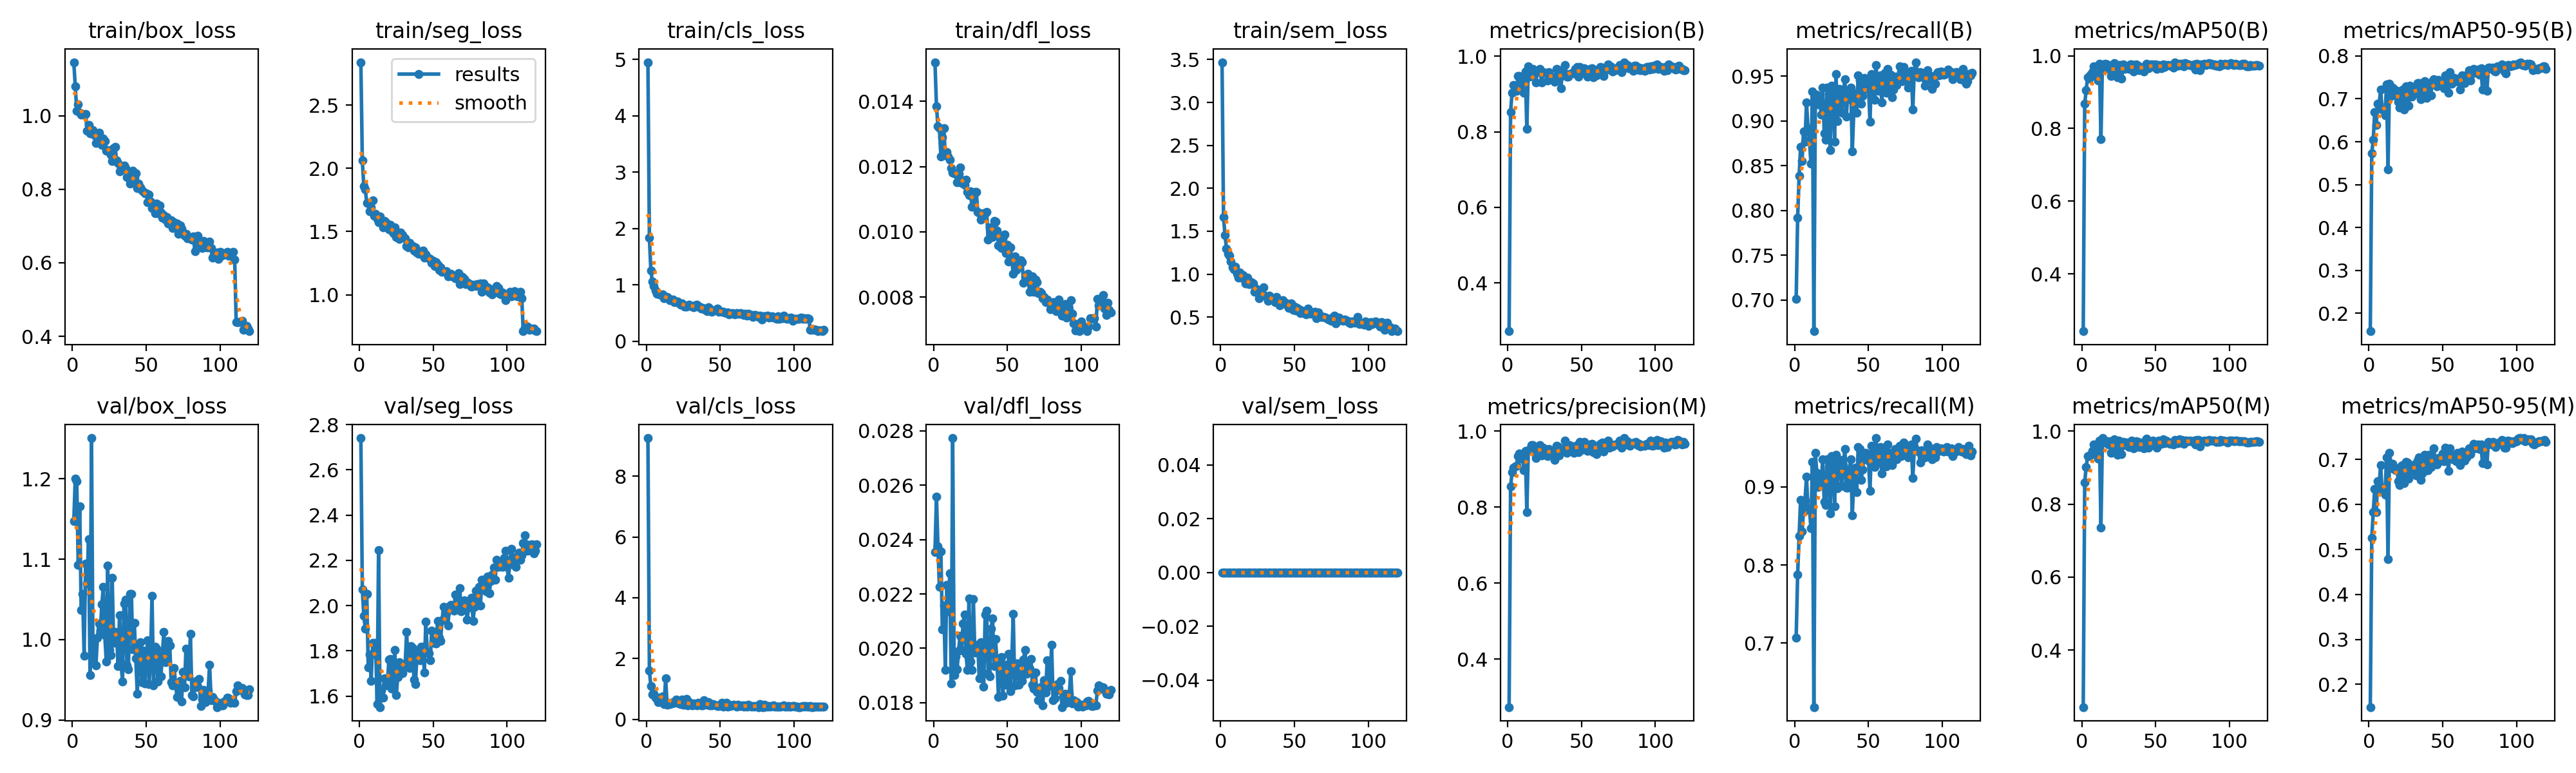

The table this chart was drawn from, first rows:
epoch, time, train/box_loss, train/seg_loss, train/cls_loss, train/dfl_loss, train/sem_loss, metrics/precision(B), metrics/recall(B), metrics/mAP50(B), metrics/mAP50-95(B), metrics/precision(M), metrics/recall(M), metrics/mAP50(M), metrics/mAP50-95(M), val/box_loss, val/seg_loss, val/cls_loss, val/dfl_loss, val/sem_loss, lr/pg0, lr/pg1, lr/pg2, lr/pg3
1, 180.6, 1.146, 2.839, 4.949, 0.0152, 3.469, 0.272, 0.7013, 0.2424, 0.1582, 0.2737, 0.707, 0.2434, 0.1494, 1.147, 2.741, 9.25, 0.02354, 0, 0.001473, 0.0004911, 0.001473, 0.0004911
2, 342.5, 1.081, 2.061, 1.835, 0.01385, 1.668, 0.853, 0.7921, 0.8675, 0.5734, 0.8545, 0.7881, 0.8593, 0.526, 1.2, 2.072, 1.603, 0.02558, 0, 0.002957, 0.0009857, 0.002957, 0.0009857
3, 501.3, 1.014, 1.858, 1.25, 0.01324, 1.452, 0.9042, 0.8386, 0.9061, 0.6048, 0.892, 0.8374, 0.9024, 0.5834, 1.197, 1.955, 1.092, 0.02376, 0, 0.004227, 0.001409, 0.004227, 0.001409
4, 658.7, 1.031, 1.832, 1.064, 0.01317, 1.301, 0.9238, 0.8709, 0.9413, 0.6687, 0.9034, 0.8835, 0.9315, 0.6341, 1.093, 1.898, 0.8267, 0.02225, 0, 0.004224, 0.001408, 0.004224, 0.001408
5, 815.4, 1.008, 1.727, 0.9752, 0.01231, 1.239, 0.9096, 0.8556, 0.938, 0.6388, 0.9073, 0.8431, 0.9309, 0.5835, 1.166, 2.051, 0.8483, 0.02356, 0, 0.004219, 0.001406, 0.004219, 0.001406
6, 969.8, 1.002, 1.727, 0.9004, 0.0129, 1.216, 0.9091, 0.8885, 0.948, 0.689, 0.9095, 0.8696, 0.936, 0.652, 1.037, 1.726, 0.7242, 0.0207, 0, 0.004212, 0.001404, 0.004212, 0.001404
7, 1127, 1.004, 1.659, 0.8408, 0.01318, 1.144, 0.948, 0.8771, 0.9554, 0.6886, 0.9344, 0.8828, 0.9461, 0.6415, 1.057, 1.785, 0.6793, 0.02157, 0, 0.004204, 0.001401, 0.004204, 0.001401
8, 1282, 1.002, 1.691, 0.8399, 0.01234, 1.076, 0.9485, 0.9206, 0.9707, 0.7216, 0.9407, 0.913, 0.9635, 0.688, 0.9801, 1.668, 0.5689, 0.0192, 0, 0.004195, 0.001398, 0.004195, 0.001398
9, 1439, 1.005, 1.745, 0.8275, 0.01244, 1.054, 0.9124, 0.8922, 0.9505, 0.6756, 0.9279, 0.8715, 0.9441, 0.6301, 1.095, 1.834, 0.7128, 0.02234, 0, 0.004184, 0.001395, 0.004184, 0.001395
10, 1593, 0.9591, 1.625, 0.822, 0.0123, 1.089, 0.9432, 0.8783, 0.9428, 0.6735, 0.9389, 0.8715, 0.9354, 0.6373, 1.07, 1.788, 0.7143, 0.02135, 0, 0.004172, 0.001391, 0.004172, 0.001391
11, 1747, 0.9756, 1.64, 0.8327, 0.0122, 1.004, 0.9034, 0.8526, 0.9311, 0.6614, 0.8973, 0.8469, 0.9249, 0.6213, 1.125, 1.836, 0.7655, 0.02276, 0, 0.004159, 0.001386, 0.004159, 0.001386
12, 1902, 0.9516, 1.6, 0.7688, 0.01196, 0.9599, 0.9592, 0.933, 0.9773, 0.7332, 0.9477, 0.9319, 0.9747, 0.7056, 0.9555, 1.566, 0.4986, 0.01872, 0, 0.004144, 0.001381, 0.004144, 0.001381
13, 2059, 0.9521, 1.574, 0.7715, 0.01181, 1.022, 0.8073, 0.6651, 0.7703, 0.535, 0.7864, 0.6181, 0.7361, 0.479, 1.251, 2.246, 1.346, 0.02773, 0, 0.004128, 0.001376, 0.004128, 0.001376
14, 2213, 0.9605, 1.622, 0.7841, 0.0118, 0.9582, 0.974, 0.9219, 0.9771, 0.7356, 0.9505, 0.9435, 0.9811, 0.7147, 0.9729, 1.551, 0.4883, 0.01902, 0, 0.00411, 0.00137, 0.00411, 0.00137
15, 2370, 0.9477, 1.583, 0.7679, 0.01178, 0.9881, 0.9461, 0.9297, 0.9689, 0.7066, 0.951, 0.9181, 0.9685, 0.691, 1.001, 1.624, 0.5135, 0.0197, 0, 0.004091, 0.001364, 0.004091, 0.001364
16, 2525, 0.9263, 1.534, 0.7344, 0.01151, 0.961, 0.9488, 0.9187, 0.9775, 0.7263, 0.9637, 0.8998, 0.9741, 0.6911, 0.9682, 1.594, 0.5136, 0.01924, 0, 0.004071, 0.001357, 0.004071, 0.001357
17, 2680, 0.9426, 1.583, 0.7299, 0.01177, 0.8918, 0.9664, 0.923, 0.9758, 0.7229, 0.9638, 0.9112, 0.9708, 0.6797, 1.002, 1.679, 0.5268, 0.01992, 0, 0.004049, 0.00135, 0.004049, 0.00135
18, 2834, 0.9536, 1.575, 0.7378, 0.01198, 0.961, 0.9501, 0.9074, 0.9647, 0.7086, 0.9501, 0.9074, 0.9639, 0.6768, 1.02, 1.647, 0.5702, 0.02047, 0, 0.004026, 0.001342, 0.004026, 0.001342
19, 2989, 0.9314, 1.539, 0.6975, 0.0115, 0.8874, 0.9313, 0.9376, 0.9712, 0.7185, 0.9295, 0.9357, 0.9715, 0.681, 1.011, 1.658, 0.5424, 0.01993, 0, 0.004002, 0.001334, 0.004002, 0.001334
20, 3144, 0.9211, 1.519, 0.6985, 0.01157, 0.8862, 0.9591, 0.8864, 0.9438, 0.6934, 0.9549, 0.8812, 0.9414, 0.6524, 1.044, 1.762, 0.6539, 0.02091, 0, 0.003976, 0.001325, 0.003976, 0.001325
21, 3298, 0.9376, 1.551, 0.7085, 0.01144, 0.9065, 0.9592, 0.879, 0.9595, 0.6795, 0.9571, 0.8771, 0.9555, 0.6436, 1.065, 1.765, 0.6355, 0.02125, 0, 0.00395, 0.001317, 0.00395, 0.001317
22, 3453, 0.9315, 1.506, 0.6873, 0.01159, 0.8932, 0.966, 0.9376, 0.9799, 0.7117, 0.9636, 0.9357, 0.9781, 0.6862, 1.006, 1.633, 0.5166, 0.01979, 0, 0.003922, 0.001307, 0.003922, 0.001307
23, 3608, 0.9053, 1.486, 0.6504, 0.01123, 0.7952, 0.9302, 0.9301, 0.9683, 0.722, 0.9368, 0.9252, 0.9645, 0.6872, 0.973, 1.687, 0.5008, 0.0192, 0, 0.003893, 0.001298, 0.003893, 0.001298
24, 3763, 0.907, 1.532, 0.6704, 0.01113, 0.8288, 0.9582, 0.8675, 0.9401, 0.6757, 0.956, 0.8658, 0.935, 0.6484, 1.092, 1.804, 0.6622, 0.02183, 0, 0.003862, 0.001287, 0.003862, 0.001287
25, 3918, 0.9027, 1.457, 0.6435, 0.01125, 0.788, 0.9558, 0.9395, 0.9738, 0.7289, 0.9528, 0.9395, 0.9737, 0.6953, 0.9868, 1.604, 0.4778, 0.01952, 0, 0.00383, 0.001277, 0.00383, 0.001277
26, 4073, 0.894, 1.454, 0.6098, 0.01077, 0.7188, 0.9556, 0.9366, 0.9748, 0.7232, 0.9518, 0.9339, 0.9697, 0.6936, 0.9807, 1.685, 0.4921, 0.01921, 0, 0.003798, 0.001266, 0.003798, 0.001266
27, 4227, 0.8776, 1.439, 0.6193, 0.01079, 0.7745, 0.936, 0.8771, 0.937, 0.6839, 0.9339, 0.8752, 0.9368, 0.6581, 1.077, 1.75, 0.6664, 0.02181, 0, 0.003764, 0.001255, 0.003764, 0.001255
28, 4383, 0.9111, 1.491, 0.6329, 0.01122, 0.7522, 0.9573, 0.9527, 0.9762, 0.7308, 0.9532, 0.9414, 0.9699, 0.6884, 0.996, 1.715, 0.4652, 0.01985, 0, 0.003729, 0.001243, 0.003729, 0.001243
29, 4537, 0.9147, 1.474, 0.6503, 0.01123, 0.8466, 0.9449, 0.8998, 0.9631, 0.7046, 0.9463, 0.8987, 0.9614, 0.6749, 1.009, 1.701, 0.5753, 0.02006, 0, 0.003693, 0.001231, 0.003693, 0.001231
30, 4692, 0.8778, 1.451, 0.632, 0.0106, 0.752, 0.9429, 0.9363, 0.971, 0.7132, 0.9372, 0.9306, 0.968, 0.6823, 1.009, 1.741, 0.5103, 0.02014, 0, 0.003655, 0.001218, 0.003655, 0.001218
31, 4846, 0.8708, 1.446, 0.6097, 0.01056, 0.7448, 0.9446, 0.9345, 0.9714, 0.7255, 0.9446, 0.9345, 0.9693, 0.6897, 0.9669, 1.733, 0.4663, 0.0189, 0, 0.003617, 0.001206, 0.003617, 0.001206
32, 5002, 0.8492, 1.387, 0.6025, 0.01037, 0.6926, 0.9317, 0.9093, 0.9647, 0.712, 0.9244, 0.9016, 0.9564, 0.6653, 1.031, 1.883, 0.5232, 0.02022, 0, 0.003578, 0.001193, 0.003578, 0.001193
33, 5156, 0.8598, 1.377, 0.6424, 0.01042, 0.7512, 0.9662, 0.9319, 0.9758, 0.7366, 0.9623, 0.9282, 0.9689, 0.6978, 0.9714, 1.745, 0.496, 0.01911, 0, 0.003538, 0.001179, 0.003538, 0.001179
34, 5311, 0.861, 1.41, 0.6447, 0.01057, 0.7233, 0.9653, 0.9469, 0.9759, 0.737, 0.9593, 0.949, 0.9743, 0.7054, 0.948, 1.725, 0.4664, 0.01859, 0, 0.003497, 0.001166, 0.003497, 0.001166
35, 5466, 0.8653, 1.388, 0.6138, 0.01057, 0.7049, 0.9429, 0.9047, 0.9562, 0.6989, 0.937, 0.8993, 0.9537, 0.6554, 1.045, 1.822, 0.5385, 0.02125, 0, 0.003455, 0.001152, 0.003455, 0.001152
36, 5621, 0.8572, 1.384, 0.617, 0.0106, 0.6961, 0.9148, 0.9332, 0.9667, 0.7067, 0.9444, 0.8989, 0.9643, 0.6692, 1.05, 1.813, 0.5233, 0.02138, 0, 0.003412, 0.001137, 0.003412, 0.001137
37, 5776, 0.8327, 1.347, 0.5768, 0.00975, 0.672, 0.9525, 0.9244, 0.9767, 0.739, 0.9505, 0.9225, 0.9721, 0.7059, 0.968, 1.673, 0.4661, 0.01907, 0, 0.003368, 0.001123, 0.003368, 0.001123
38, 5930, 0.8464, 1.373, 0.5959, 0.01014, 0.7326, 0.9562, 0.9376, 0.9728, 0.7419, 0.9542, 0.9357, 0.9712, 0.7111, 0.9628, 1.654, 0.4631, 0.01896, 0, 0.003323, 0.001108, 0.003323, 0.001108
39, 6087, 0.816, 1.336, 0.5855, 0.00988, 0.6982, 0.977, 0.8658, 0.9602, 0.7016, 0.9757, 0.8639, 0.9565, 0.6769, 1.057, 1.783, 0.6311, 0.02072, 0, 0.003277, 0.001092, 0.003277, 0.001092
40, 6243, 0.8192, 1.322, 0.5601, 0.00983, 0.6368, 0.9464, 0.9093, 0.9674, 0.7092, 0.9425, 0.9055, 0.9585, 0.6769, 1.057, 1.794, 0.5224, 0.0211, 0, 0.003231, 0.001077, 0.003231, 0.001077
41, 6397, 0.851, 1.333, 0.5375, 0.01033, 0.668, 0.9462, 0.9312, 0.9664, 0.7286, 0.9558, 0.9244, 0.9639, 0.7108, 0.9883, 1.757, 0.4747, 0.01935, 0, 0.003184, 0.001061, 0.003184, 0.001061
42, 6552, 0.8316, 1.344, 0.6071, 0.01032, 0.6947, 0.9522, 0.9093, 0.9559, 0.7083, 0.9633, 0.8935, 0.9534, 0.6837, 1.021, 1.817, 0.5794, 0.02034, 0, 0.003136, 0.001045, 0.003136, 0.001045
43, 6706, 0.8431, 1.348, 0.5767, 0.01004, 0.6734, 0.9545, 0.9509, 0.9733, 0.7411, 0.9582, 0.9508, 0.974, 0.6985, 0.9767, 1.817, 0.4536, 0.01952, 0, 0.003088, 0.001029, 0.003088, 0.001029
44, 6861, 0.8027, 1.295, 0.5251, 0.00959, 0.6507, 0.9569, 0.9452, 0.9783, 0.7453, 0.9607, 0.949, 0.9792, 0.7244, 0.9329, 1.705, 0.46, 0.01821, 0, 0.003039, 0.001013, 0.003039, 0.001013
45, 7017, 0.8153, 1.318, 0.5419, 0.0098, 0.6557, 0.9548, 0.9192, 0.9655, 0.7337, 0.9431, 0.9091, 0.9547, 0.6938, 0.9899, 1.93, 0.4993, 0.01929, 0, 0.002989, 0.0009963, 0.002989, 0.0009963
46, 7172, 0.8046, 1.296, 0.55, 0.0095, 0.6085, 0.9665, 0.9281, 0.97, 0.7295, 0.9606, 0.9224, 0.9625, 0.6899, 0.9964, 1.793, 0.4809, 0.01967, 0, 0.002939, 0.0009795, 0.002939, 0.0009795
47, 7327, 0.7974, 1.288, 0.5532, 0.00979, 0.6507, 0.971, 0.9481, 0.9759, 0.7447, 0.9632, 0.9398, 0.9687, 0.704, 0.9472, 1.788, 0.455, 0.01827, 0, 0.002888, 0.0009626, 0.002888, 0.0009626
48, 7482, 0.7949, 1.281, 0.5777, 0.00991, 0.6595, 0.947, 0.9453, 0.9767, 0.7322, 0.9451, 0.9434, 0.9744, 0.6969, 0.9864, 1.757, 0.4432, 0.0194, 0, 0.002836, 0.0009454, 0.002836, 0.0009454
49, 7636, 0.7887, 1.253, 0.523, 0.00935, 0.5837, 0.9725, 0.9359, 0.9695, 0.7417, 0.9725, 0.9359, 0.9703, 0.7049, 0.9457, 1.89, 0.45, 0.01865, 0, 0.002784, 0.0009282, 0.002784, 0.0009282
50, 7790, 0.7898, 1.269, 0.5387, 0.00961, 0.6217, 0.9595, 0.9376, 0.976, 0.7387, 0.9556, 0.9338, 0.9693, 0.7137, 0.9706, 1.836, 0.4813, 0.01881, 0, 0.002732, 0.0009107, 0.002732, 0.0009107
51, 7945, 0.7655, 1.228, 0.5227, 0.00909, 0.5772, 0.9558, 0.8991, 0.9632, 0.7254, 0.9518, 0.8953, 0.9554, 0.6963, 0.9992, 1.844, 0.551, 0.01979, 0, 0.002679, 0.0008931, 0.002679, 0.0008931
52, 8100, 0.7863, 1.26, 0.5273, 0.00953, 0.6097, 0.9686, 0.9527, 0.9743, 0.7543, 0.9723, 0.9527, 0.9747, 0.726, 0.9448, 1.831, 0.4151, 0.01843, 0, 0.002626, 0.0008755, 0.002626, 0.0008755
53, 8257, 0.7659, 1.238, 0.5141, 0.00916, 0.5919, 0.9629, 0.9319, 0.9703, 0.7437, 0.9629, 0.9319, 0.9677, 0.7099, 0.9785, 1.932, 0.4715, 0.01946, 0, 0.002573, 0.0008576, 0.002573, 0.0008576
54, 8411, 0.749, 1.198, 0.4966, 0.00872, 0.5472, 0.9458, 0.9235, 0.9664, 0.7138, 0.9477, 0.9254, 0.9656, 0.6755, 1.054, 1.858, 0.5404, 0.02127, 0, 0.002519, 0.0008397, 0.002519, 0.0008397
55, 8566, 0.7586, 1.217, 0.5155, 0.00924, 0.5803, 0.964, 0.9626, 0.9769, 0.7629, 0.964, 0.9626, 0.977, 0.7251, 0.9428, 1.844, 0.4174, 0.01863, 0, 0.002465, 0.0008218, 0.002465, 0.0008218
56, 8724, 0.7352, 1.183, 0.4735, 0.00883, 0.5449, 0.9671, 0.9442, 0.9692, 0.7352, 0.9651, 0.9423, 0.9675, 0.7057, 0.9909, 1.935, 0.4874, 0.01945, 0, 0.002411, 0.0008037, 0.002411, 0.0008037
57, 8878, 0.7609, 1.185, 0.4878, 0.00913, 0.5465, 0.9686, 0.9337, 0.9739, 0.7439, 0.9666, 0.9312, 0.9748, 0.7003, 0.989, 1.994, 0.4381, 0.01944, 0, 0.002357, 0.0007856, 0.002357, 0.0007856
58, 9033, 0.735, 1.183, 0.4955, 0.00892, 0.5325, 0.9446, 0.9508, 0.9752, 0.7485, 0.9446, 0.9508, 0.9728, 0.709, 0.9483, 1.95, 0.4583, 0.01866, 0, 0.002302, 0.0007674, 0.002302, 0.0007674
59, 9188, 0.7551, 1.186, 0.4913, 0.00912, 0.6014, 0.9625, 0.9207, 0.9747, 0.7412, 0.9585, 0.917, 0.9676, 0.697, 0.9801, 1.965, 0.4858, 0.01909, 0, 0.002247, 0.0007492, 0.002247, 0.0007492
60, 9343, 0.7359, 1.148, 0.4764, 0.00906, 0.5672, 0.9498, 0.949, 0.9723, 0.7456, 0.9398, 0.9395, 0.9657, 0.7148, 0.9542, 1.911, 0.4581, 0.01881, 0, 0.002193, 0.0007309, 0.002193, 0.0007309
... 60 more rows
